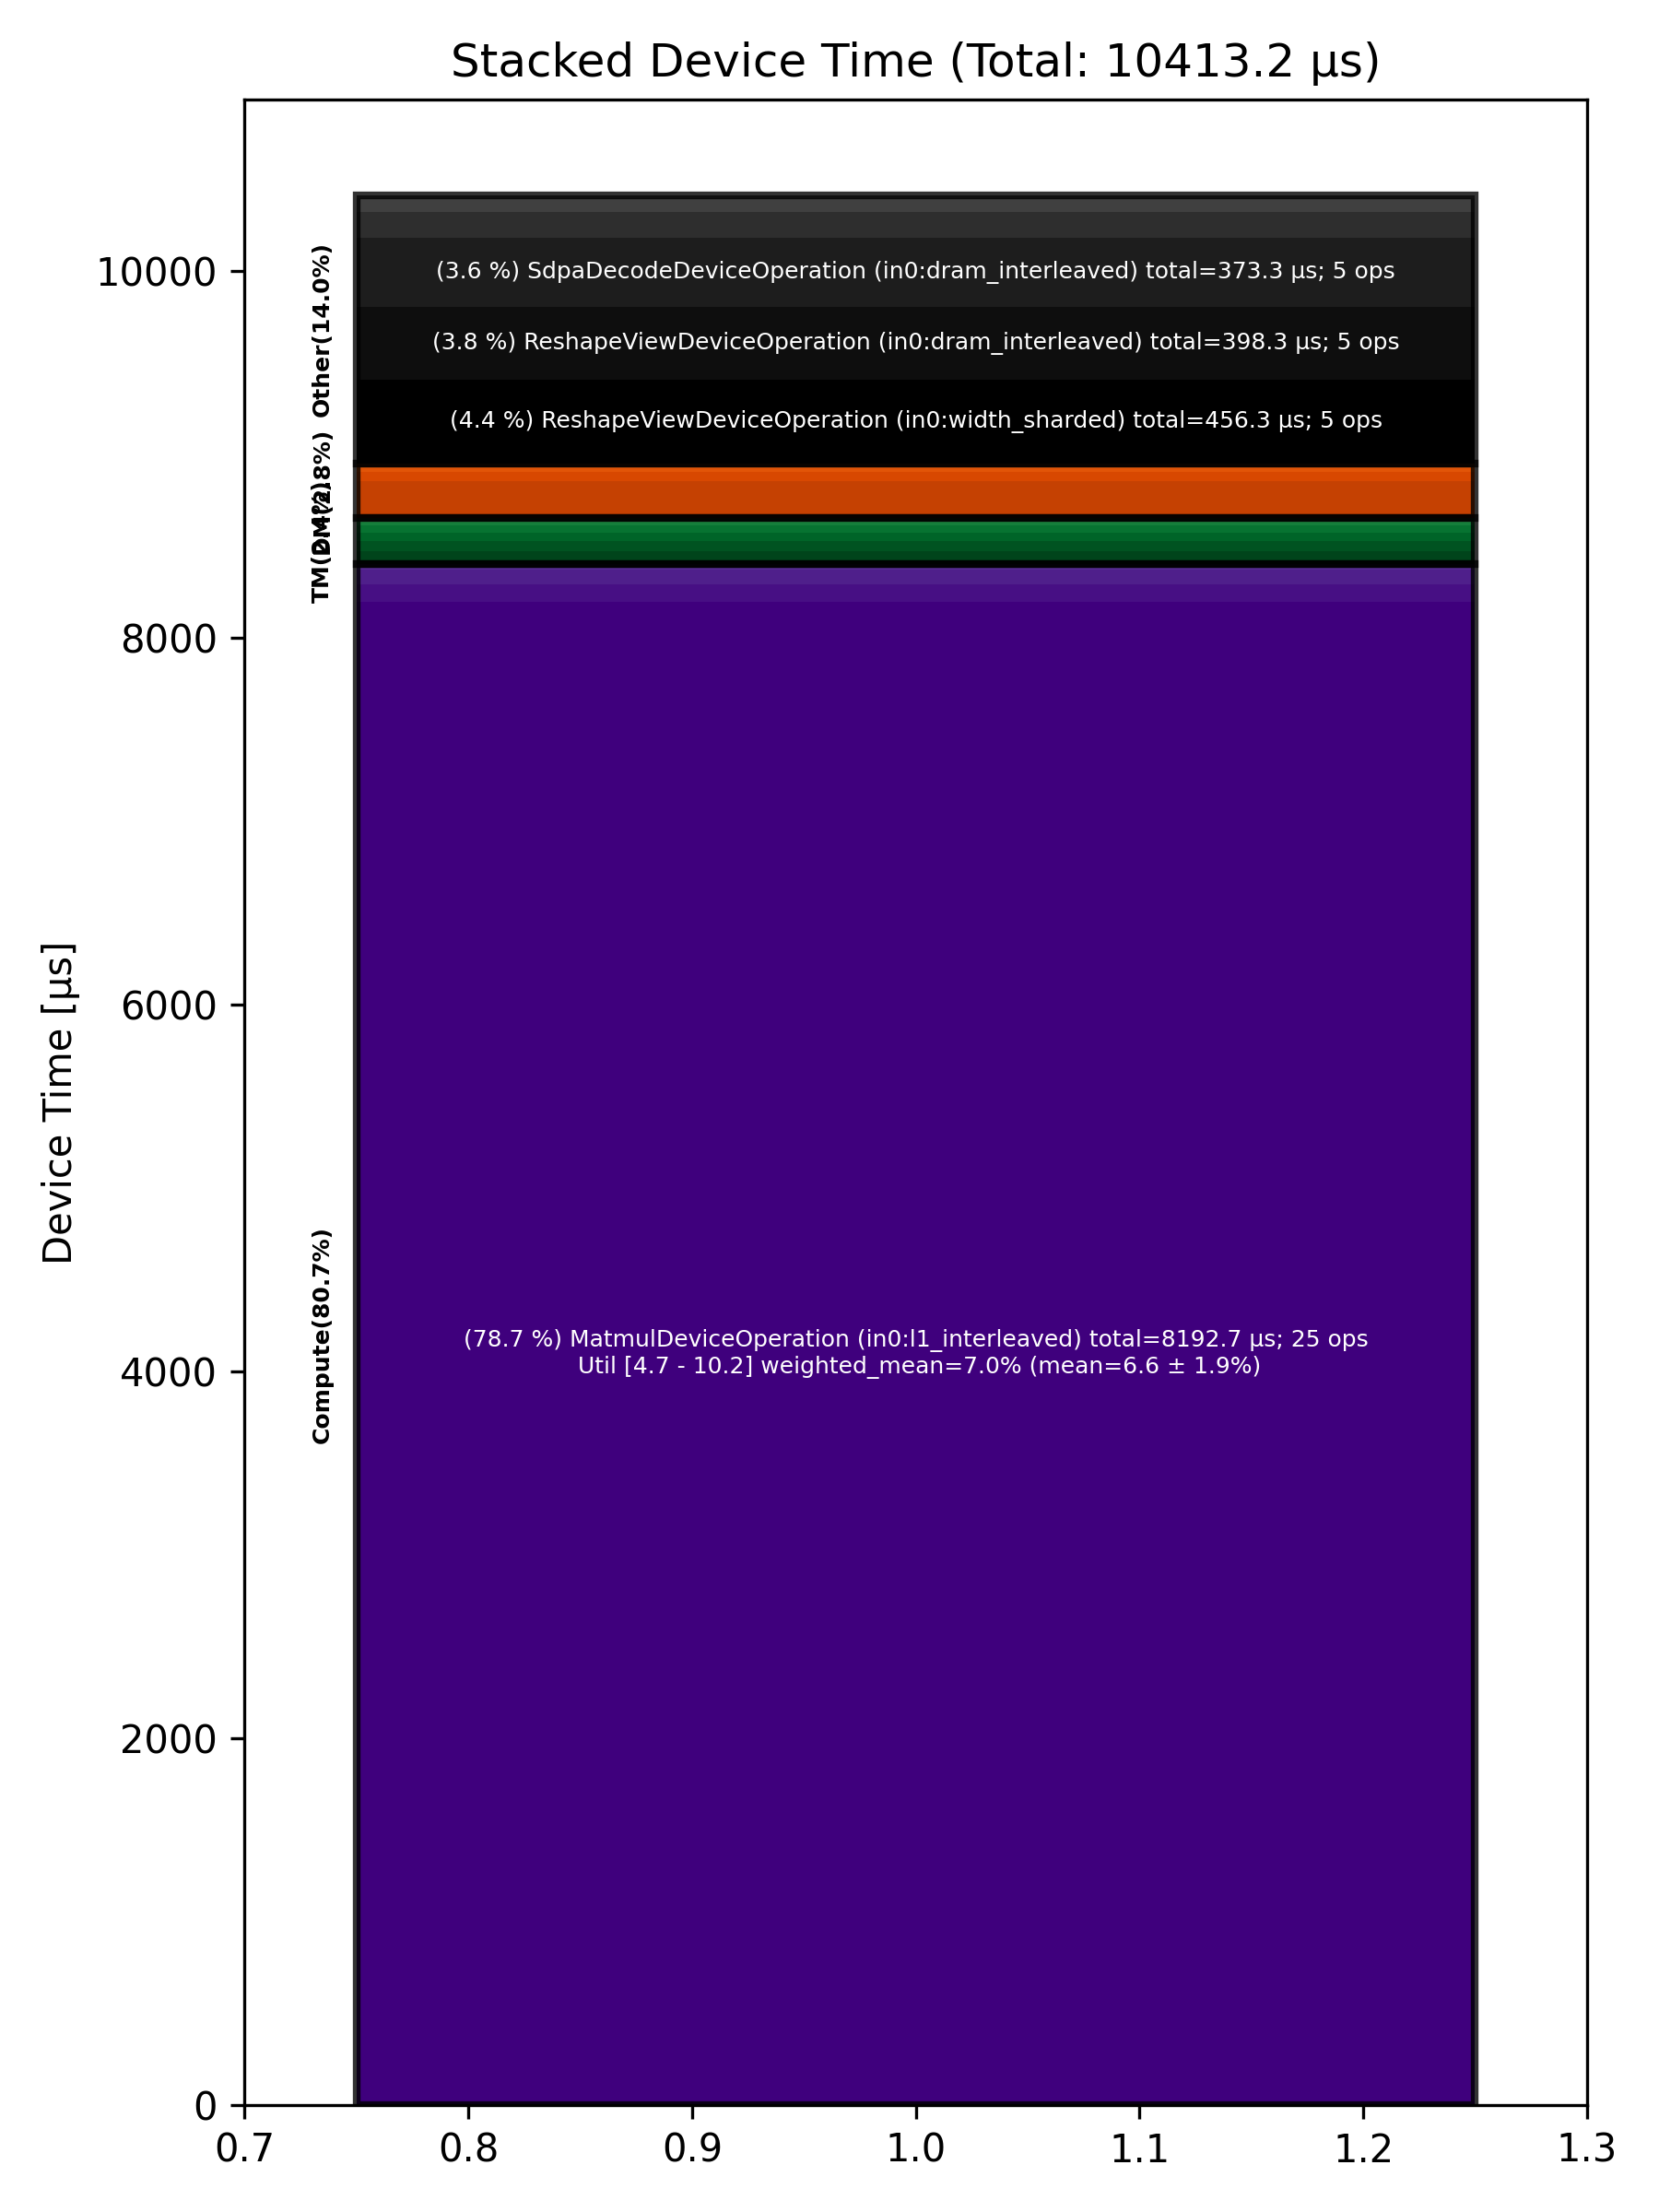

The table this chart was drawn from, first rows:
Total % [%], Op Code, Device Time Sum [μs], Op Count, Op Category, Min FLOPs [%], Max FLOPs [%], Mean FLOPs [%], Std FLOPs [%], Weighted Mean FLOPs [%]
78.68, MatmulDeviceOperation (in0:l1_interleave…, 8193, 25, Compute, 4.67, 10.16, 6.57, 1.91, 7.02
4.38, ReshapeViewDeviceOperation (in0:width_sh…, 456.3, 5, Other, , , , , 
3.82, ReshapeViewDeviceOperation (in0:dram_int…, 398.3, 5, Other, , , , , 
3.58, SdpaDecodeDeviceOperation (in0:dram_inte…, 373.3, 5, Other, , , , , 
1.91, PagedUpdateCacheDeviceOperation (in0:dra…, 199, 10, DM, , , , , 
1.39, NLPCreateQKVHeadsDecodeDeviceOperation (…, 144.9, 5, Other, , , , , 
0.95, BinaryNgDeviceOperation (in0:width_shard…, 98.81, 15, Compute, , , , , 
0.77, LayerNormDeviceOperation (in0:width_shar…, 79.99, 10, Compute, , , , , 
0.69, TilizeWithValPaddingDeviceOperation (in0…, 72.06, 15, TM, , , , , 
0.69, RotaryEmbeddingDeviceOperation (in0:heig…, 71.48, 10, Other, , , , , 
0.51, TernaryDeviceOperation (in0:dram_interle…, 53.40, 5, TM, , , , , 
0.49, ShardedToInterleavedDeviceOperation (in0…, 51.14, 25, DM, , , , , 
0.44, UntilizeDeviceOperation (in0:dram_interl…, 45.54, 10, TM, , , , , 
0.39, NLPConcatHeadsDecodeDeviceOperation (in0…, 40.79, 5, TM, , , , , 
0.26, BinaryNgDeviceOperation (in0:dram_interl…, 27.38, 5, Compute, , , , , 
0.20, InterleavedToShardedDeviceOperation (in0…, 21.09, 10, DM, , , , , 
0.18, RepeatDeviceOperation (in0:dram_interlea…, 18.78, 5, Other, , , , , 
0.16, SliceDeviceOperation (in0:dram_interleav…, 16.61, 20, TM, , , , , 
0.14, TilizeDeviceOperation (in0:dram_interlea…, 14.59, 5, TM, , , , , 
0.12, ReshardDeviceOperation (in0:width_sharde…, 12.53, 10, DM, , , , , 
0.12, ShardedToInterleavedDeviceOperation (in0…, 12.50, 5, DM, , , , , 
0.12, UntilizeWithUnpaddingDeviceOperation (in…, 12.01, 5, TM, , , , , 
